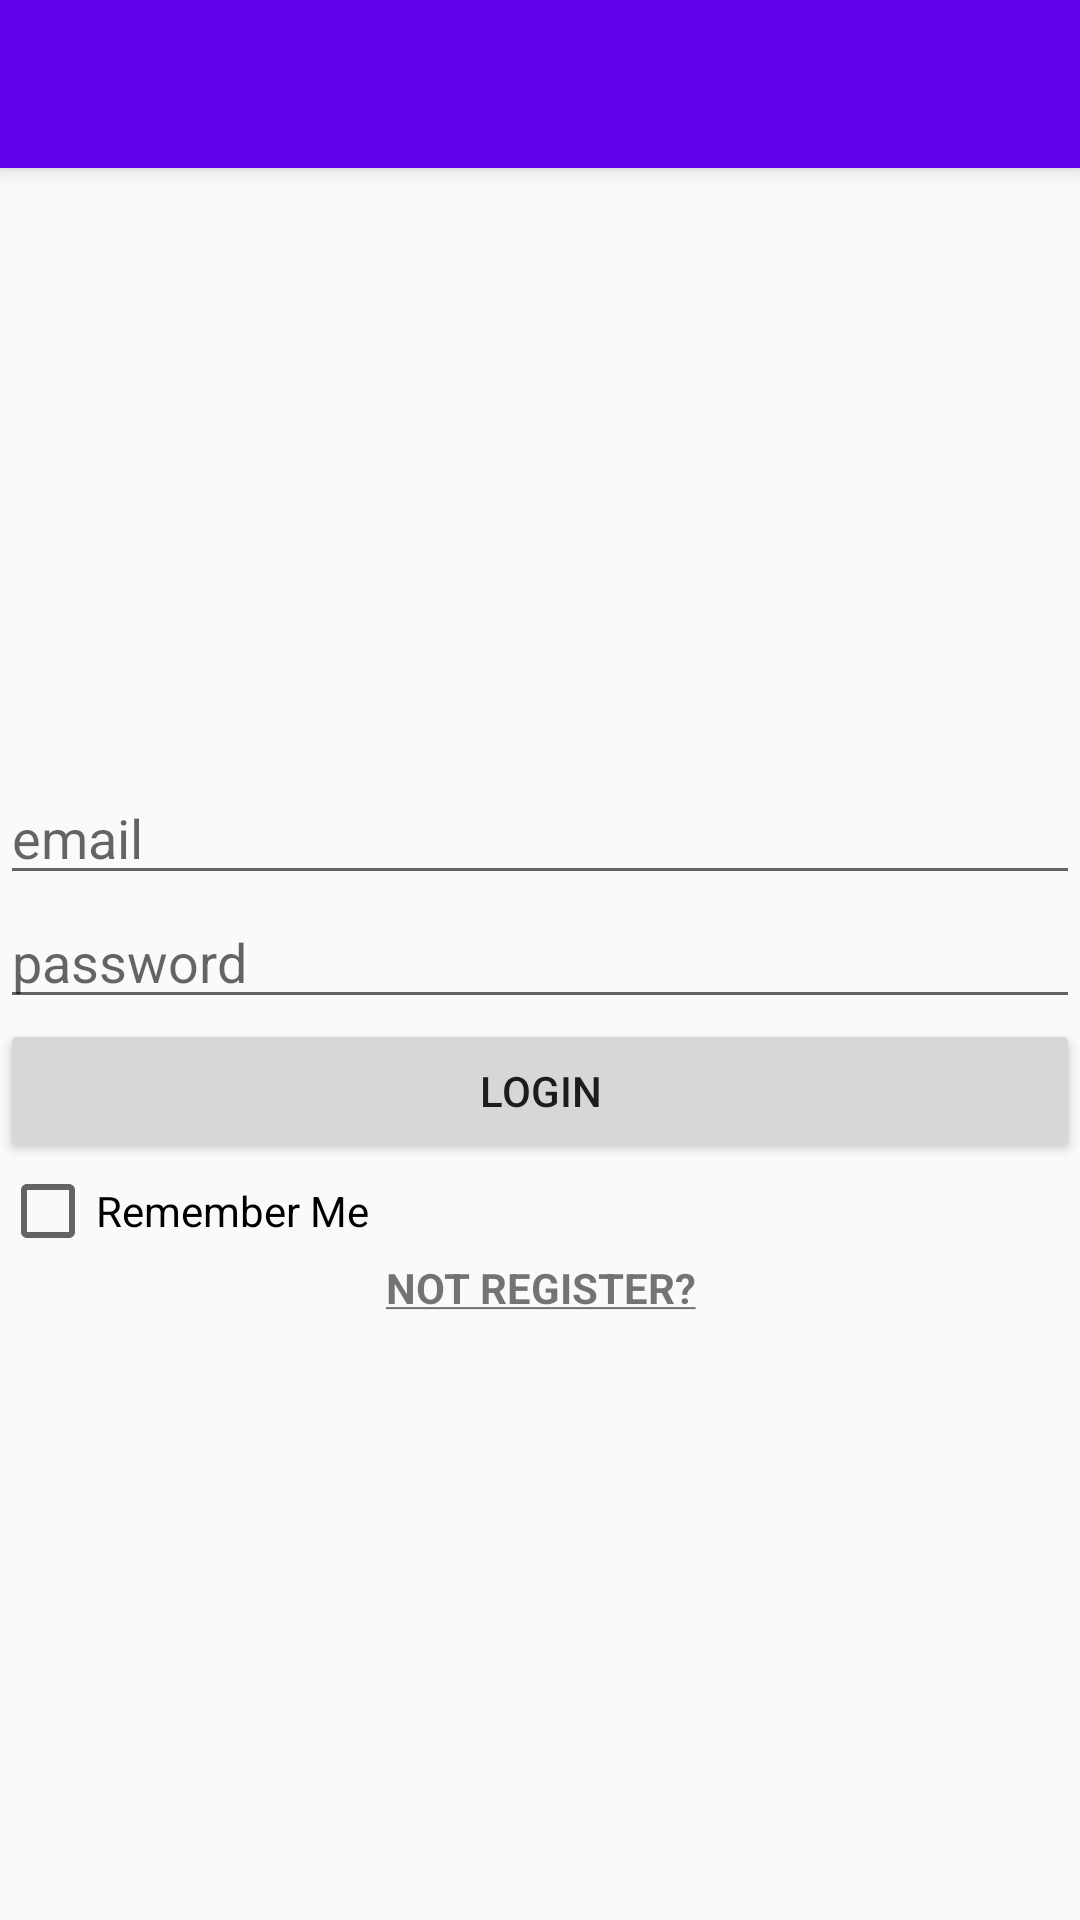

The Android layout XML behind this screen, and the referenced resources:
<!-- AndroidManifest.xml: application theme MyTheme -->
<!-- res/layout/activity_main.xml -->
<?xml version="1.0" encoding="utf-8"?>
<RelativeLayout xmlns:android="http://schemas.android.com/apk/res/android"
    xmlns:app="http://schemas.android.com/apk/res-auto"
    xmlns:tools="http://schemas.android.com/tools"
    android:layout_width="match_parent"
    android:layout_height="match_parent"
    tools:context="firebaseapp.faisal.com.myapplication.MainActivity">

    <android.support.v7.widget.Toolbar
        android:id="@+id/toolbar2"
        android:elevation="4dp"
        android:layout_width="match_parent"
        android:layout_height="wrap_content"
        android:background="?attr/colorPrimary"
        android:minHeight="?attr/actionBarSize"
        android:theme="?attr/actionBarTheme" >
    </android.support.v7.widget.Toolbar>

    <TextView
        android:id="@+id/userview"
        android:layout_width="wrap_content"
        android:layout_height="wrap_content"
        android:layout_alignParentEnd="true"
        android:layout_alignParentTop="true"
        android:layout_marginEnd="126dp"
        android:layout_marginTop="18dp"
        android:text="TextView"
        android:textColor="@android:color/holo_blue_bright"
        tools:text="MyText" />

    <LinearLayout

        android:layout_width="match_parent"
        android:layout_height="match_parent"
        android:gravity="center"
        android:elevation="4dp"
        android:layout_below="@+id/toolbar2"
        android:orientation="vertical"
        android:id="@+id/linearLayout">

        <EditText
            android:id="@+id/lemailinput"
            android:layout_width="match_parent"
            android:layout_height="wrap_content"
            android:ems="10"
            android:hint="email"
            android:inputType="textEmailAddress" />

        <EditText
            android:id="@+id/lpasswordinput"
            android:layout_width="match_parent"
            android:layout_height="wrap_content"
            android:ems="10"
            android:hint="password"
            android:inputType="textPassword" />

        <Button
            android:id="@+id/btnlogin"
            android:layout_width="match_parent"
            android:layout_height="wrap_content"
            android:onClick="loginAction"
            android:text="Login" />

        <CheckBox
            android:id="@+id/checkremember"
            android:layout_width="match_parent"
            android:layout_height="wrap_content"
            android:text="Remember Me" />

        <TextView
            android:id="@+id/txtnotlogin"
            android:layout_width="match_parent"
            android:layout_height="wrap_content"
            android:text="@string/notlogin"
            android:onClick="txtClick"
            android:textAlignment="center" />
    </LinearLayout>
</RelativeLayout>
<!-- resources referenced by this layout -->
<resources>
  <string name="notlogin"><u><b>NOT REGISTER?</b></u></string>
  <style name="MyTheme" parent="Theme.AppCompat.Light.NoActionBar">
          
          <item name="colorPrimary">@color/colorPrimary</item>
          <item name="colorPrimaryDark">@color/colorPrimaryDark</item>
          <item name="colorAccent">@color/colorAccent</item>
      </style>
  <!-- not gathered from this repository: default colours our renderer supplied (Android Studio template values) -->
  <color name="colorPrimary">#FF6200EE</color>
  <color name="colorPrimaryDark">#FF3700B3</color>
  <color name="colorAccent">#FF03DAC5</color>
</resources>
